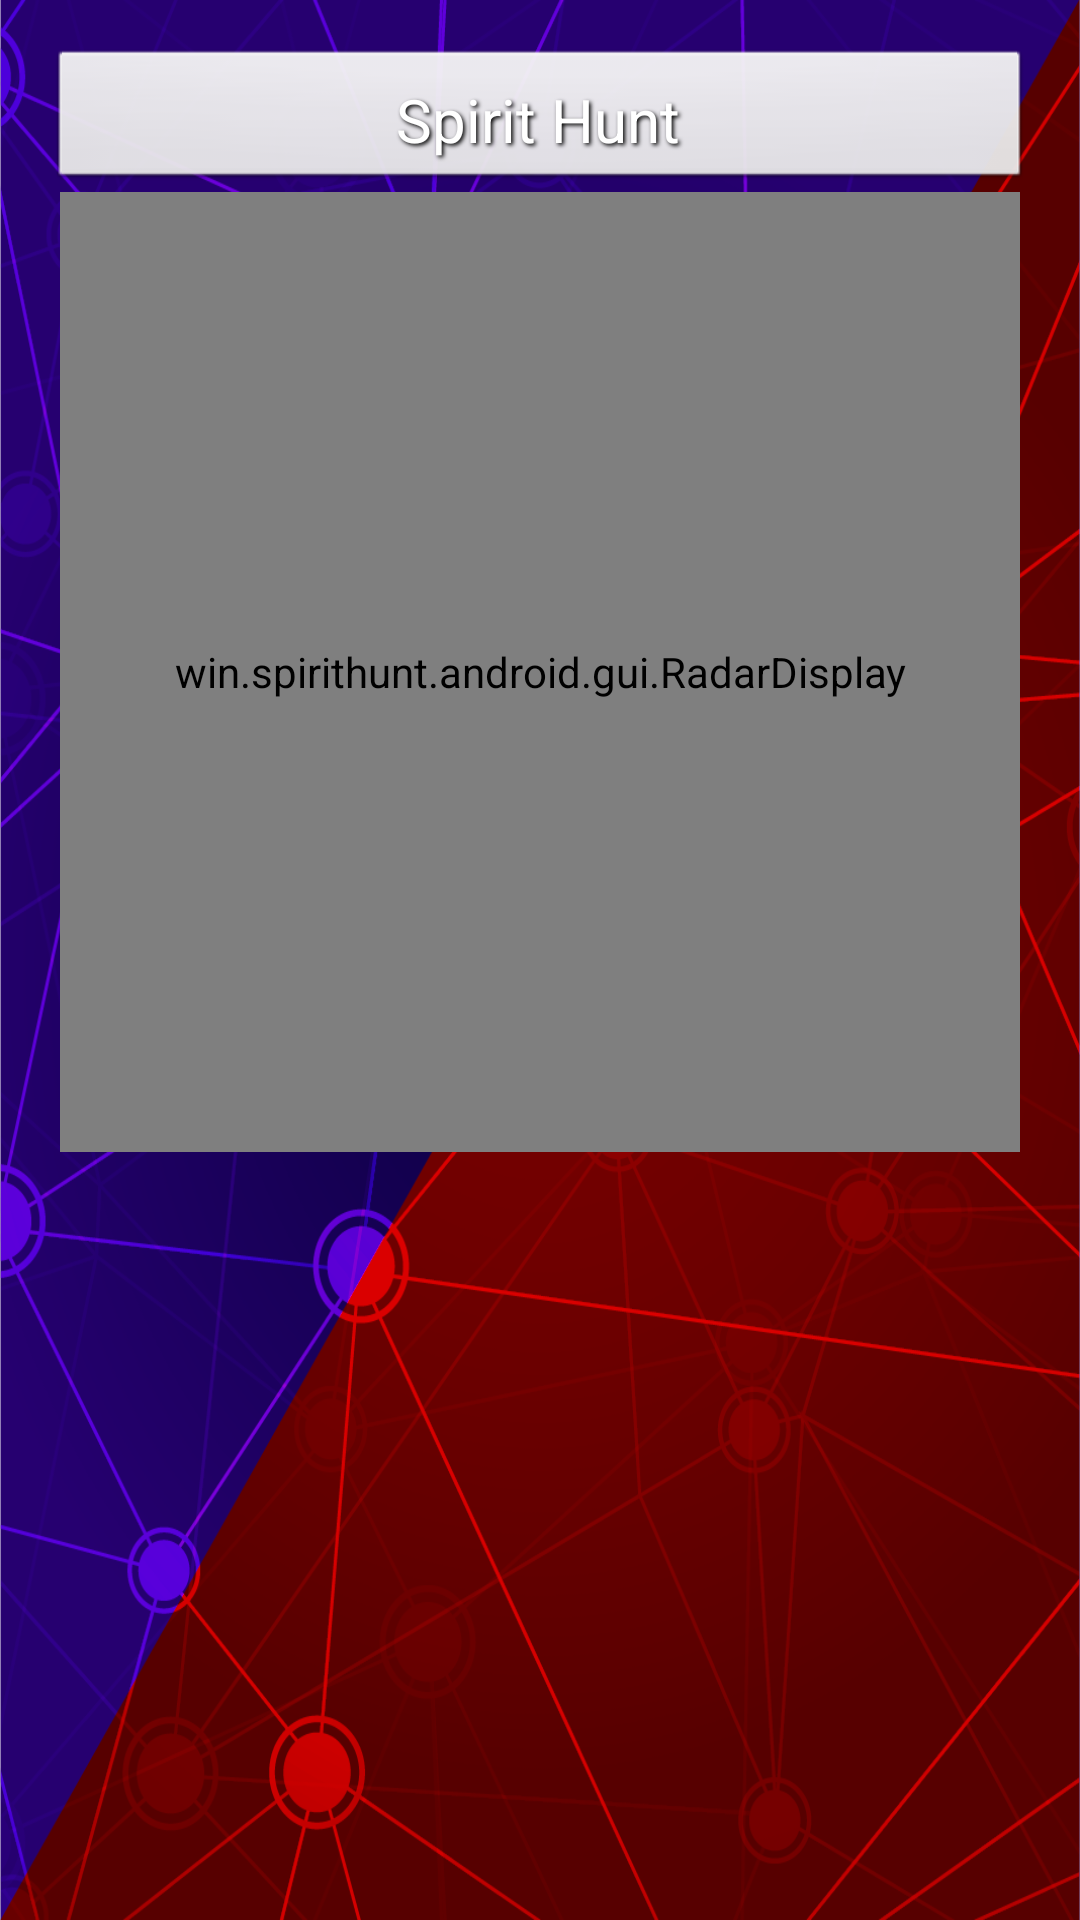

The Android layout XML behind this screen, and the referenced resources:
<!-- AndroidManifest.xml: application theme AppFullScreenTheme -->
<!-- res/layout/game_view.xml -->
<?xml version="1.0" encoding="utf-8"?>
<RelativeLayout xmlns:android="http://schemas.android.com/apk/res/android"
    android:id="@+id/game_layout"
    android:layout_width="match_parent"
    android:layout_height="match_parent"
    android:orientation="vertical"
    android:paddingLeft="@dimen/activity_horizontal_margin"
    android:paddingRight="@dimen/activity_horizontal_margin">

    
    <include
        layout="@layout/section_playermap" />

    

    <ImageView
        android:id="@+id/game_powerups"
        android:layout_alignParentBottom="true"
        android:src="@drawable/common_google_signin_btn_text_dark"
        android:layout_width="wrap_content"
        android:layout_height="wrap_content" />

    <win.spirithunt.android.gui.CustomButton
        style="@style/btn_lobster_default"
        android:id="@+id/game_consume"
        android:layout_alignParentBottom="true"
        android:layout_alignRight="@+id/game_powerups"
        android:onClick="onClick"
        android:layout_width="30dp"
        android:layout_height="10dp"
        android:text="@string/game_powerup_consume"/>

    
    

</RelativeLayout>
<!-- res/layout/section_playermap.xml (included above) -->
<?xml version="1.0" encoding="utf-8"?>
<android.support.v7.widget.LinearLayoutCompat
    xmlns:android="http://schemas.android.com/apk/res/android"
    android:orientation="vertical"
    android:layout_width="match_parent"
    android:layout_height="match_parent"
    android:textAlignment="center"
    android:paddingTop="@dimen/activity_vertical_margin"
    android:paddingBottom="@dimen/activity_vertical_margin">

    <android.support.v7.widget.AppCompatTextView
        style="@style/SpiritHunt.GameTitle"
        android:id="@+id/game_status_title"
        android:layout_width="match_parent"
        android:layout_height="wrap_content"
        android:paddingBottom="@dimen/game_status_padding"
        android:paddingTop="@dimen/game_status_padding"
        android:text="@string/app_name" />

    <win.spirithunt.android.gui.RadarDisplay
        android:layout_gravity="center_vertical|center_horizontal"
        android:id="@+id/game_status_radar"
        android:layout_width="@dimen/radar_size"
        android:layout_height="@dimen/radar_size"/>

</android.support.v7.widget.LinearLayoutCompat>
<!-- resources referenced by this layout -->
<resources>
  <dimen name="activity_horizontal_margin">16dp</dimen>
  <dimen name="activity_vertical_margin">16dp</dimen>
  <dimen name="game_status_padding">4dp</dimen>
  <dimen name="radar_size">320dp</dimen>
  <string name="app_name">Spirit Hunt</string>
  <string name="game_powerup_consume">Use</string>
  <style name="SpiritHunt.GameTitle" parent="@style/btn_lobster_default">
          <item name="android:textSize">20sp</item>
      </style>
  <style name="btn_lobster_default" parent="@android:style/Widget.Button">
          <item name="win.spirithunt.android:font">fonts/lobster.ttf</item>
          <item name="android:textColor">@color/colorButtonText</item>
          <item name="android:textAllCaps">false</item>
          <item name="android:shadowColor">#000000</item>
          <item name="android:shadowDx">2</item>
          <item name="android:shadowDy">2</item>
          <item name="android:shadowRadius">3</item>
      </style>
  <style name="AppFullScreenTheme" parent="@style/AppTheme">
          <item name="windowNoTitle">true</item>
          <item name="windowActionBar">false</item>
          <item name="android:windowTranslucentStatus">true</item>
          <item name="android:windowFullscreen">false</item>
          <item name="android:windowContentOverlay">@null</item>
          <item name="android:textColorSecondary">#fff</item>
      </style>
  <color name="colorButtonText">#FFFFFF</color>
  <style name="AppTheme" parent="Theme.AppCompat.Light.DarkActionBar">
          <item name="android:windowBackground">@drawable/bg_main</item>
          
          <item name="colorPrimary">@color/colorPrimary</item>
          <item name="colorPrimaryDark">@color/colorPrimaryDark</item>
          <item name="colorAccent">@color/colorAccent</item>
      </style>
  <!-- drawable bg_main: png bitmap (drawable-hdpi, 244614 bytes) -->
  <color name="colorPrimary">#000096</color>
  <color name="colorPrimaryDark">#0A003F</color>
  <color name="colorAccent">#960000</color>
</resources>
